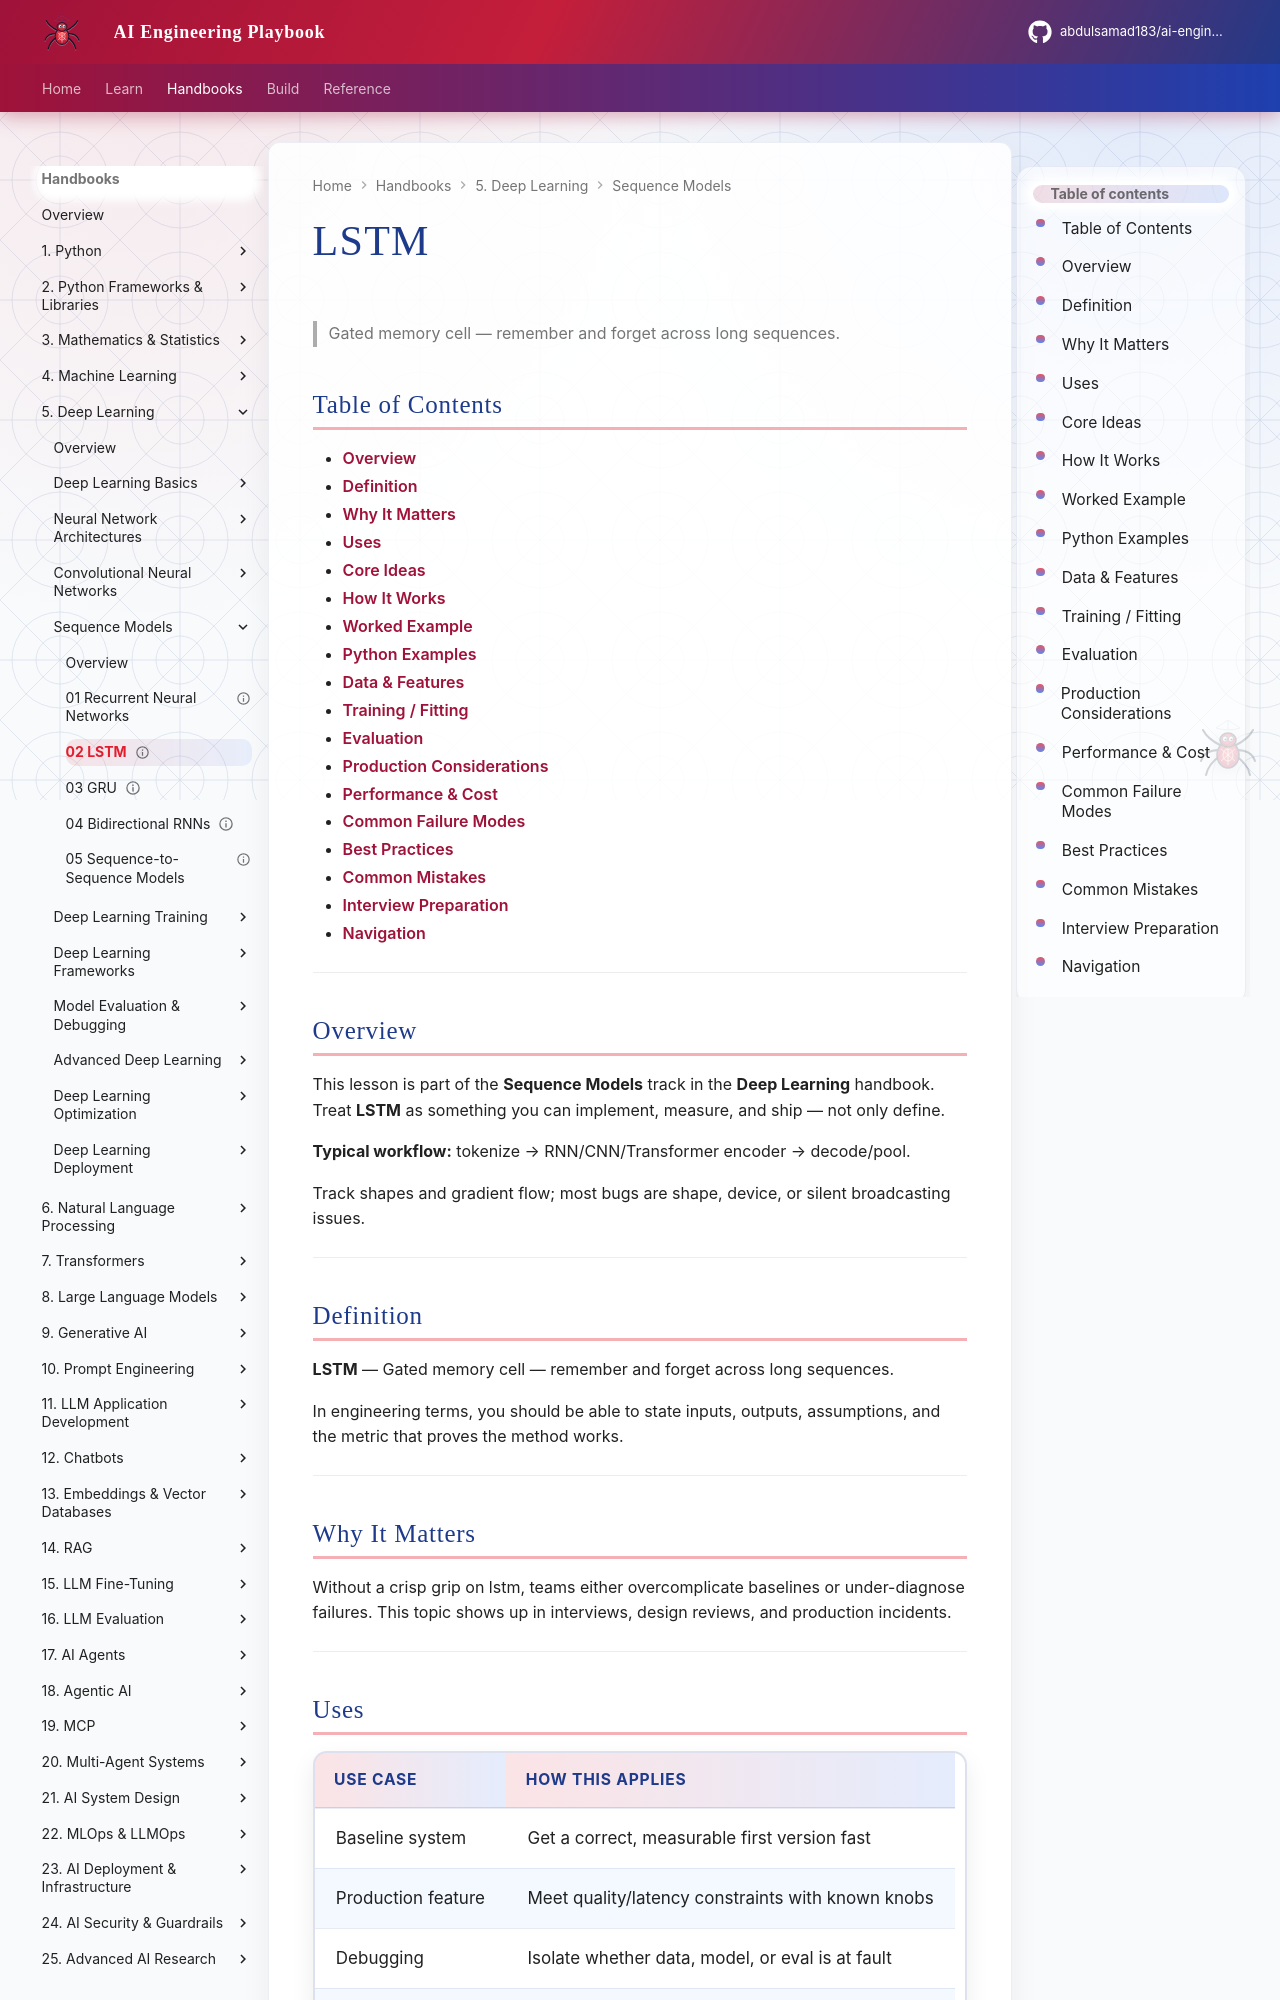

repository: abdulsamad183/ai-engineering-playbook · page: domains/deep-learning/sequence-models/02-lstm/index.html · generator: mkdocs

---
title: "LSTM"
description: "Gated memory cell — remember and forget across long sequences."
domain: deep-learning
tags: [sequence-models, deep-learning]
status: published
created: 2026-08-11
updated: 2026-08-12
version: "2.0"
related:
  - ../README.md
  - ../../machine-learning/README.md
  - ../../mathematics-statistics/README.md
  - ../../transformers/README.md
---

# LSTM

> Gated memory cell — remember and forget across long sequences.

## Table of Contents

- [Overview](#overview)
- [Definition](#definition)
- [Why It Matters](#why-it-matters)
- [Uses](#uses)
- [Core Ideas](#core-ideas)
- [How It Works](#how-it-works)
- [Worked Example](#worked-example)
- [Python Examples](#python-examples)
- [Data & Features](#data--features)
- [Training / Fitting](#training--fitting)
- [Evaluation](#evaluation)
- [Production Considerations](#production-considerations)
- [Performance & Cost](#performance--cost)
- [Common Failure Modes](#common-failure-modes)
- [Best Practices](#best-practices)
- [Common Mistakes](#common-mistakes)
- [Interview Preparation](#interview-preparation)
- [Navigation](#navigation)

---

## Overview

This lesson is part of the **Sequence Models** track in the **Deep Learning** handbook. Treat **LSTM** as something you can implement, measure, and ship — not only define.

**Typical workflow:** tokenize → RNN/CNN/Transformer encoder → decode/pool.

Track shapes and gradient flow; most bugs are shape, device, or silent broadcasting issues.

---

## Definition

**LSTM** — Gated memory cell — remember and forget across long sequences.

In engineering terms, you should be able to state inputs, outputs, assumptions, and the metric that proves the method works.

---

## Why It Matters

Without a crisp grip on lstm, teams either overcomplicate baselines or under-diagnose failures. This topic shows up in interviews, design reviews, and production incidents.

---
